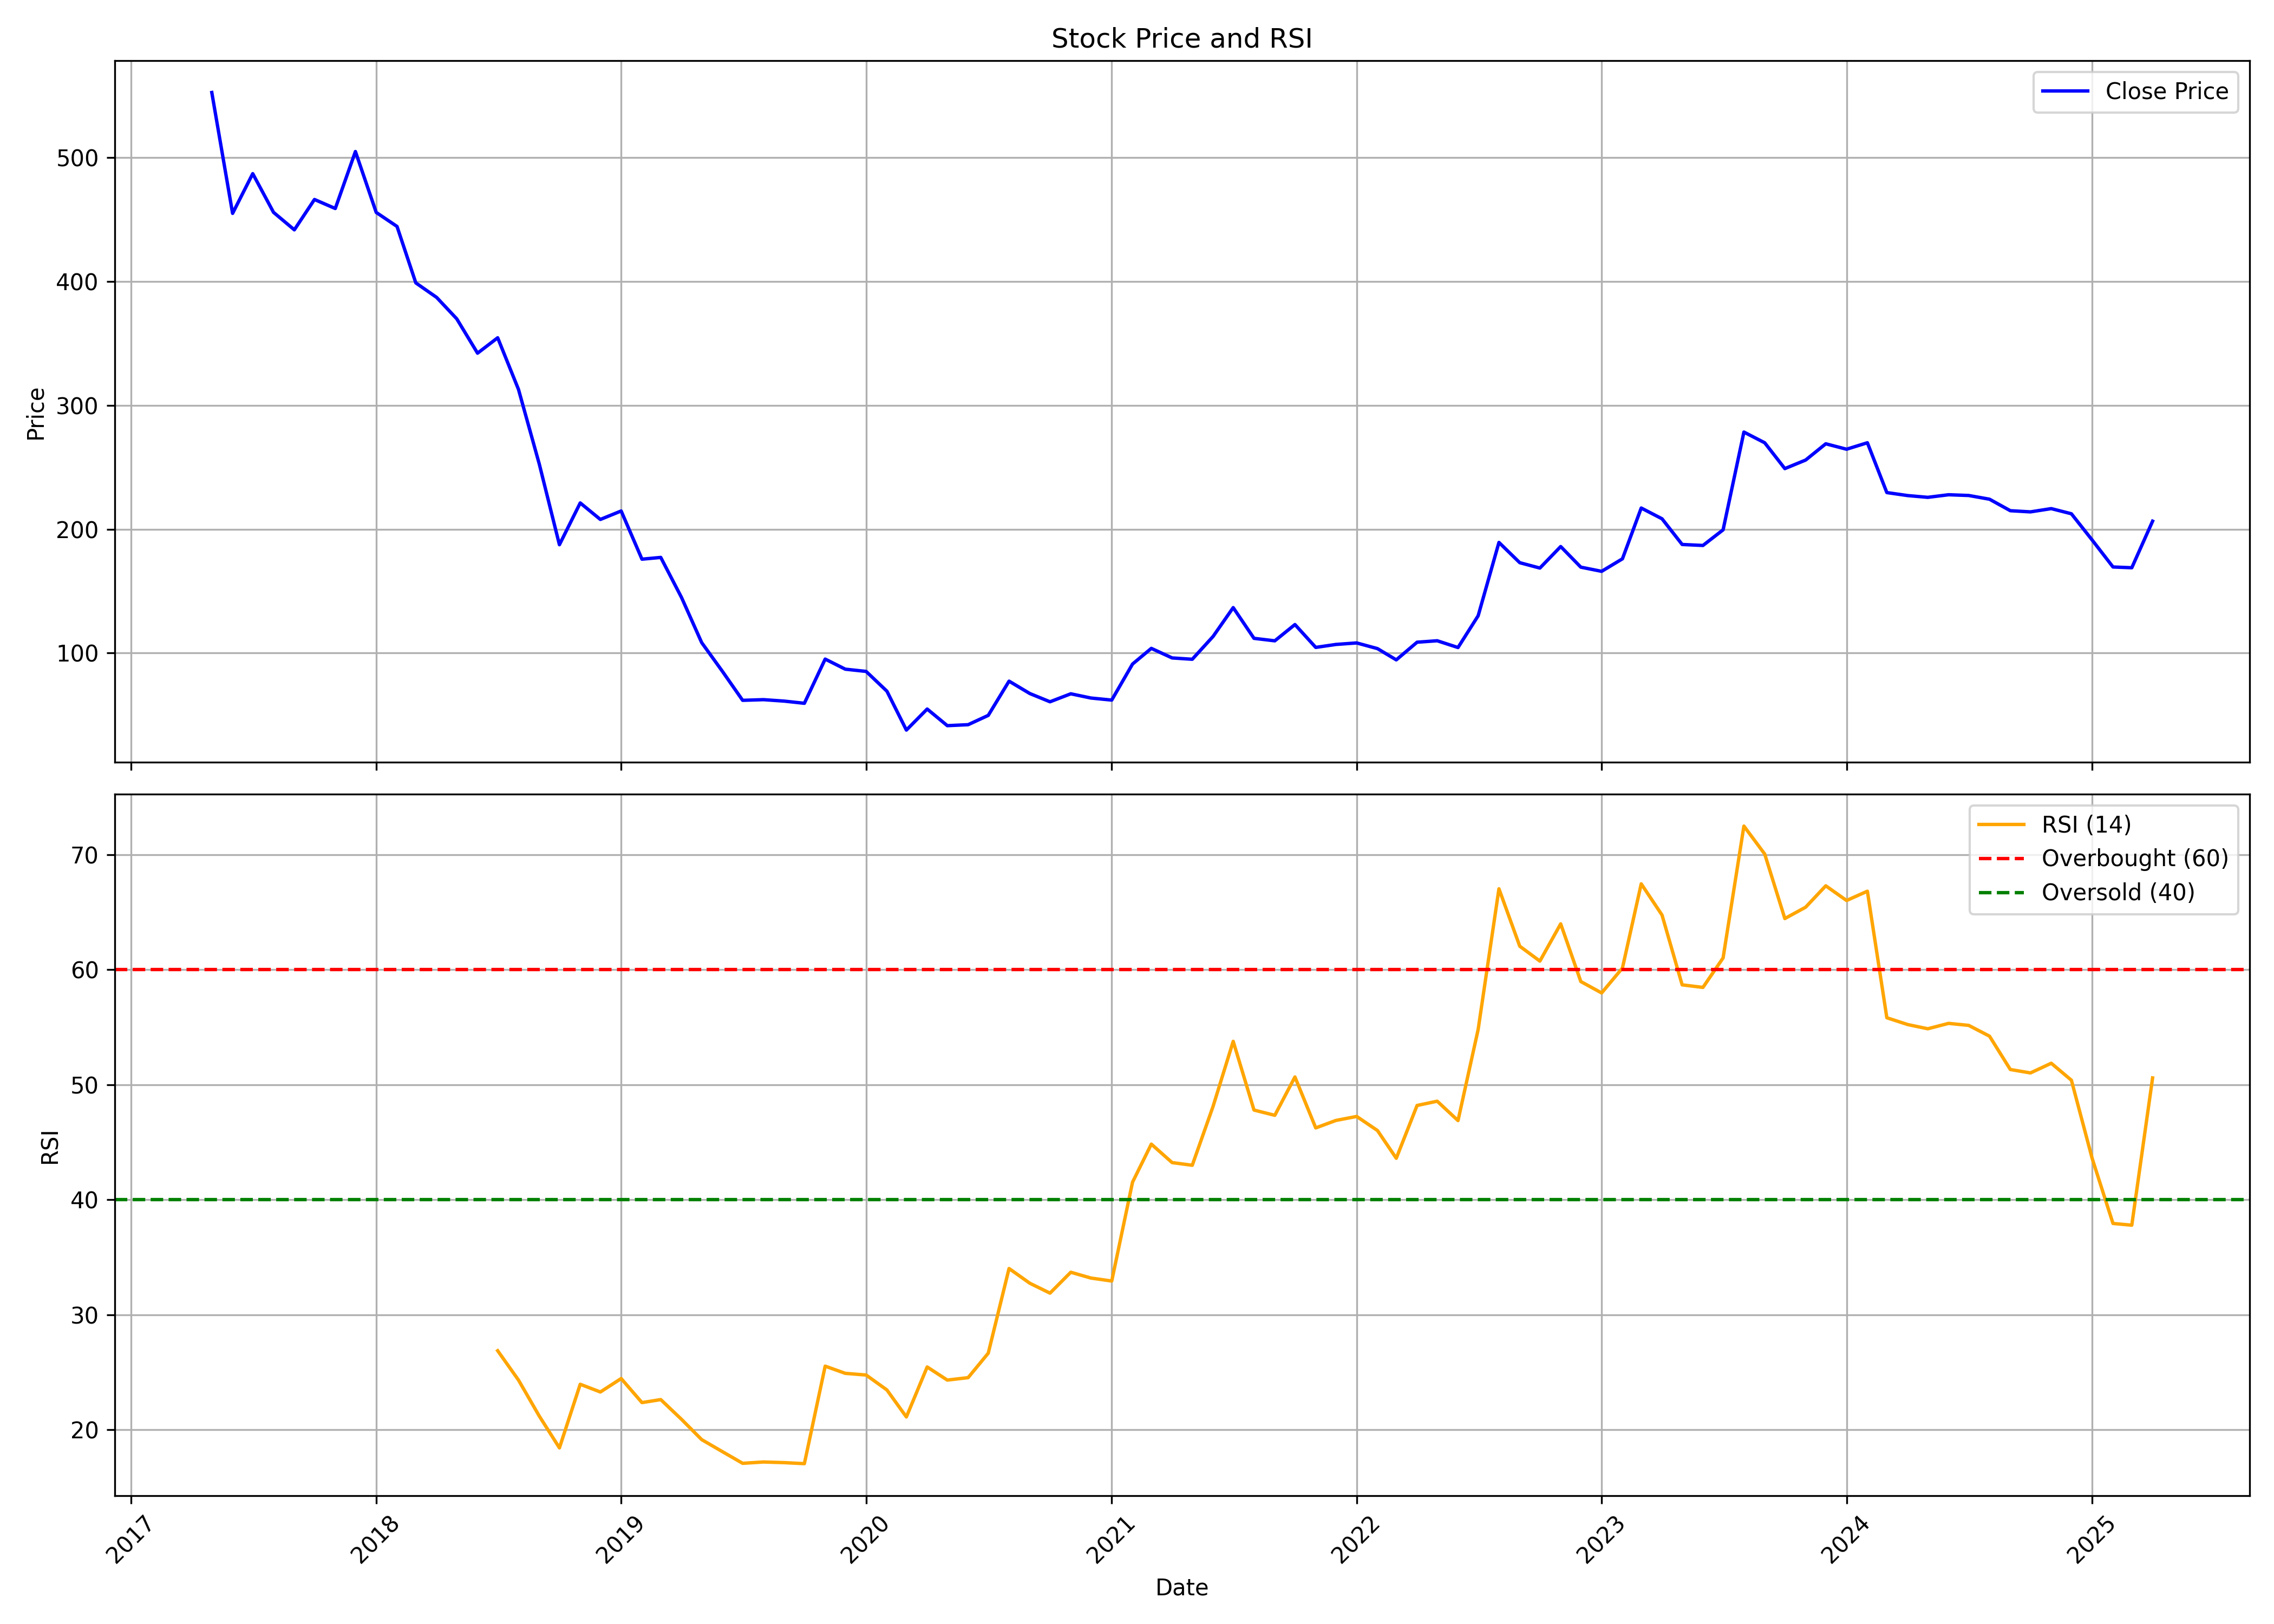

Values plotted in this chart, from the file beside it:
, Unnamed: 0, date, symbol, open, high, low, close, volume, rsi
0, 0, 2017-05-01, SCHAND, 678.2, 678.2, 505.9, 552.5, 19420495, 
1, 1, 2017-06-01, SCHAND, 556.1, 569.2, 453.3, 454.9, 3288953, 
2, 2, 2017-07-01, SCHAND, 455.3, 537.5, 455.3, 487, 3043217, 
3, 3, 2017-08-01, SCHAND, 488.2, 500.5, 412.2, 455.7, 1210524, 
4, 4, 2017-09-01, SCHAND, 459.2, 479.6, 415.1, 441.6, 1114297, 
5, 5, 2017-10-01, SCHAND, 442.8, 478, 440.5, 466.1, 1778864, 
6, 6, 2017-11-01, SCHAND, 462.5, 499.8, 437.1, 458.8, 819548, 
7, 7, 2017-12-01, SCHAND, 458.9, 519.7, 453.1, 504.8, 1719855, 
8, 8, 2018-01-01, SCHAND, 505.2, 518.1, 453.2, 455.7, 959883, 
9, 9, 2018-02-01, SCHAND, 456.4, 508, 416.7, 444.4, 280047, 
10, 10, 2018-03-01, SCHAND, 444.4, 448.2, 309.5, 398.8, 808585, 
11, 11, 2018-04-01, SCHAND, 402.6, 412.6, 383.3, 387.1, 443959, 
12, 12, 2018-05-01, SCHAND, 387.1, 397, 323.5, 369.8, 526810, 
13, 13, 2018-06-01, SCHAND, 373, 375.9, 317.3, 342.1, 325088, 
14, 14, 2018-07-01, SCHAND, 342, 374, 326.4, 354.5, 208871, 26.87
15, 15, 2018-08-01, SCHAND, 353.4, 356, 298.4, 312.8, 334404, 24.32
16, 16, 2018-09-01, SCHAND, 312.6, 327.4, 233.6, 252.6, 251801, 21.19
17, 17, 2018-10-01, SCHAND, 250.6, 253.8, 177.7, 187.5, 292967, 18.43
18, 18, 2018-11-01, SCHAND, 189.3, 234.3, 189.3, 221.2, 185449, 23.96
19, 19, 2018-12-01, SCHAND, 224.5, 250.9, 202.3, 207.9, 439947, 23.28
20, 20, 2019-01-01, SCHAND, 207.1, 239.8, 205, 214.7, 344656, 24.45
21, 21, 2019-02-01, SCHAND, 213.6, 220.6, 168, 175.8, 173560, 22.36
22, 22, 2019-03-01, SCHAND, 177.6, 203, 160.9, 177.2, 1040429, 22.62
23, 23, 2019-04-01, SCHAND, 177.2, 185.5, 143.5, 144.8, 273288, 20.9
24, 24, 2019-05-01, SCHAND, 144.8, 146.4, 105.6, 108.5, 1286947, 19.14
25, 25, 2019-06-01, SCHAND, 109.3, 118.6, 79.56, 85.17, 1028923, 18.09
26, 26, 2019-07-01, SCHAND, 83.61, 90.2, 61.6, 61.89, 373598, 17.08
27, 27, 2019-08-01, SCHAND, 64.33, 68.33, 46.03, 62.43, 1264649, 17.2
28, 28, 2019-09-01, SCHAND, 62.43, 68.14, 58.57, 61.25, 902914, 17.14
29, 29, 2019-10-01, SCHAND, 61.06, 64.43, 55.98, 59.5, 291928, 17.05
30, 30, 2019-11-01, SCHAND, 58.96, 99.96, 58.86, 95.18, 1447946, 25.53
31, 31, 2019-12-01, SCHAND, 94.93, 94.93, 79.51, 87.02, 160645, 24.9
32, 32, 2020-01-01, SCHAND, 89.32, 92.64, 80.24, 85.22, 131113, 24.76
33, 33, 2020-02-01, SCHAND, 84.93, 88.59, 67.36, 69.26, 231189, 23.46
34, 34, 2020-03-01, SCHAND, 72.48, 72.48, 33.09, 37.88, 862893, 21.11
35, 35, 2020-04-01, SCHAND, 37.92, 56.67, 36.17, 54.86, 991887, 25.46
36, 36, 2020-05-01, SCHAND, 54.86, 57.3, 40.12, 41.44, 239549, 24.32
37, 37, 2020-06-01, SCHAND, 43.44, 48.08, 41, 42.22, 659536, 24.53
38, 38, 2020-07-01, SCHAND, 41.1, 57.2, 41.1, 49.74, 1075172, 26.66
39, 39, 2020-08-01, SCHAND, 49.78, 84.83, 49.78, 77.36, 1737999, 34.02
40, 40, 2020-09-01, SCHAND, 74.29, 84.93, 63.69, 67.36, 780838, 32.74
41, 41, 2020-10-01, SCHAND, 66.13, 69.8, 56.23, 60.72, 468943, 31.88
42, 42, 2020-11-01, SCHAND, 62.96, 69.36, 57.59, 67.16, 486318, 33.69
43, 43, 2020-12-01, SCHAND, 70.48, 80.05, 59.55, 63.74, 12941617, 33.19
44, 44, 2021-01-01, SCHAND, 64.67, 71.46, 59.79, 62.08, 2851799, 32.93
45, 45, 2021-02-01, SCHAND, 62.91, 95.47, 61.01, 91.17, 10527085, 41.52
46, 46, 2021-03-01, SCHAND, 92.25, 130.8, 89.51, 103.8, 10447733, 44.83
47, 47, 2021-04-01, SCHAND, 103.5, 107.8, 88.1, 96.1, 1249320, 43.22
48, 48, 2021-05-01, SCHAND, 98.06, 107.1, 87.9, 95.03, 2467791, 42.99
49, 49, 2021-06-01, SCHAND, 94.74, 124.7, 90.29, 113.4, 5604385, 48.11
50, 50, 2021-07-01, SCHAND, 113.7, 143.6, 108.8, 136.7, 5691310, 53.76
51, 51, 2021-08-01, SCHAND, 136.9, 144.5, 104.7, 111.9, 2570249, 47.79
52, 52, 2021-09-01, SCHAND, 112.1, 123.3, 107.4, 109.9, 1515440, 47.33
53, 53, 2021-10-01, SCHAND, 110.3, 144, 107.6, 123, 3758421, 50.67
54, 54, 2021-11-01, SCHAND, 122.5, 134.2, 100.7, 104.6, 1502546, 46.24
55, 55, 2021-12-01, SCHAND, 105.4, 121.7, 103.3, 107, 1465543, 46.89
56, 56, 2022-01-01, SCHAND, 106.4, 119, 101.8, 108.2, 2323556, 47.24
57, 57, 2022-02-01, SCHAND, 109.3, 123.9, 92.98, 103.6, 1735710, 46.01
58, 58, 2022-03-01, SCHAND, 103.6, 107.7, 91.42, 94.54, 2586743, 43.6
59, 59, 2022-04-01, SCHAND, 96.3, 118.2, 96.01, 108.8, 2225097, 48.19
... 36 more rows
